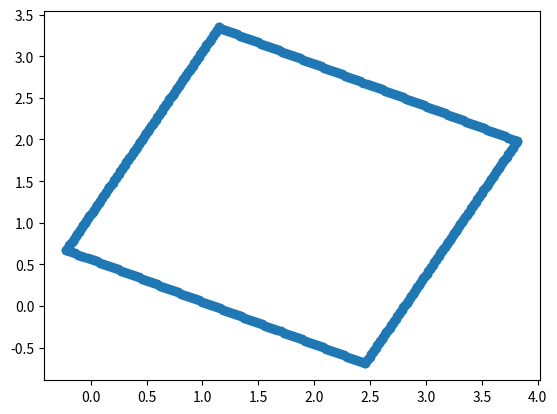

Generate this figure with matplotlib:
# -*- coding: UTF-8 -*-
import numpy as np
import matplotlib.pyplot as plt

class four_side(object):
    def __init__(self,x,y,a,numbers=100):
        pointlist=np.zeros((2,numbers*4))
        pointlist[0][0:numbers]=np.linspace(x-a/2.,x+a/2.,numbers)
        pointlist[1][0:numbers]=np.ones(numbers)*(y+a/2.)
        pointlist[0][numbers:2*numbers]=np.ones(numbers) * (x + a / 2.)
        pointlist[1][numbers:2*numbers]=np.linspace(y - a / 2., y + a / 2., numbers)
        pointlist[0][2*numbers:3*numbers] = np.linspace(x - a / 2., x + a / 2., numbers)
        pointlist[1][2*numbers:3*numbers] = np.ones(numbers) * (y - a / 2.)
        pointlist[0][3*numbers:4*numbers] = np.ones(numbers) * (x - a / 2.)
        pointlist[1][3*numbers:4*numbers] = np.linspace(y - a / 2., y + a / 2., numbers)
        self.pointlist=np.transpose(pointlist)

    @classmethod
    def rotate(cls,object,angle=np.random.random()*90):
        temp=np.transpose(object.pointlist)
        angle=angle/180.*np.pi
        temp[0],temp[1] = temp[0] * np.cos(angle) + temp[1] * np.sin(angle),-temp[0] * np.sin(angle) + temp[1] * np.cos(angle)

        object.pointlist=np.transpose(temp)
        return object


if __name__ =="__main__":
    plt.figure()
    a=four_side(1,2,3)
    a=four_side.rotate(a)
    a=a.pointlist
    plt.scatter(np.transpose(a)[0],np.transpose(a)[1])
    plt.show()
    # print np.random.random()